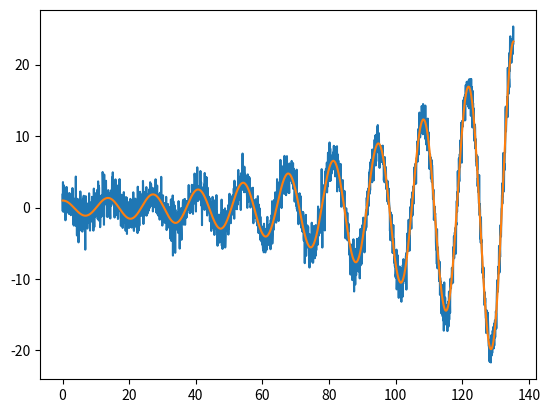

Here is the Python script that generated this plot:
# -*- coding: utf-8 -*-
"""
Created on Thu Mar 28 10:00:35 2019

[redacted]
"""

import numpy as np
import matplotlib.pyplot as plt
from scipy.optimize import curve_fit

def exp_func(xi, Ai, wi, gi):
    return Ai * np.exp(-1j*wi* xi).real * np.exp(gi*xi)

if __name__ == '__main__':
    qi   = 1.602e-19                                # C
    mi   = 1.673e-27                                # kg

    B0   = 9.7e-9                                   # T
    wcyc = qi * B0 / mi                             # rad/s
    
    A0   = 1.0                                      # T?
    w0   = 0.5 * wcyc                               # rad/s
    gam0 = 0.05 * w0                                # rad/s
    
    revs  = 20.                                     # Revolutions to plot for 
    gyper = 2 * np.pi / wcyc                        # Gyperiod in seconds
    max_t = revs * gyper                            # Maximum time in seconds
    dt    = 0.01 * gyper                            # Timestep in seconds
        
    xdata = np.arange(0., max_t + dt, dt)           # Time array in seconds
    ydata = exp_func(xdata, A0, w0, gam0).real
    
    yn = ydata + np.random.normal(0, 1.5, ydata.shape[0])
    popt, pcov = curve_fit(exp_func, xdata, yn, p0=[1.0, 0.5*wcyc, 0.0],
                                               bounds=(0, [10.0, wcyc, wcyc]))
    
    new_wave   = exp_func(xdata, *popt)
    
    print(*popt)
    plt.plot(xdata, yn)
    plt.plot(xdata, new_wave)
